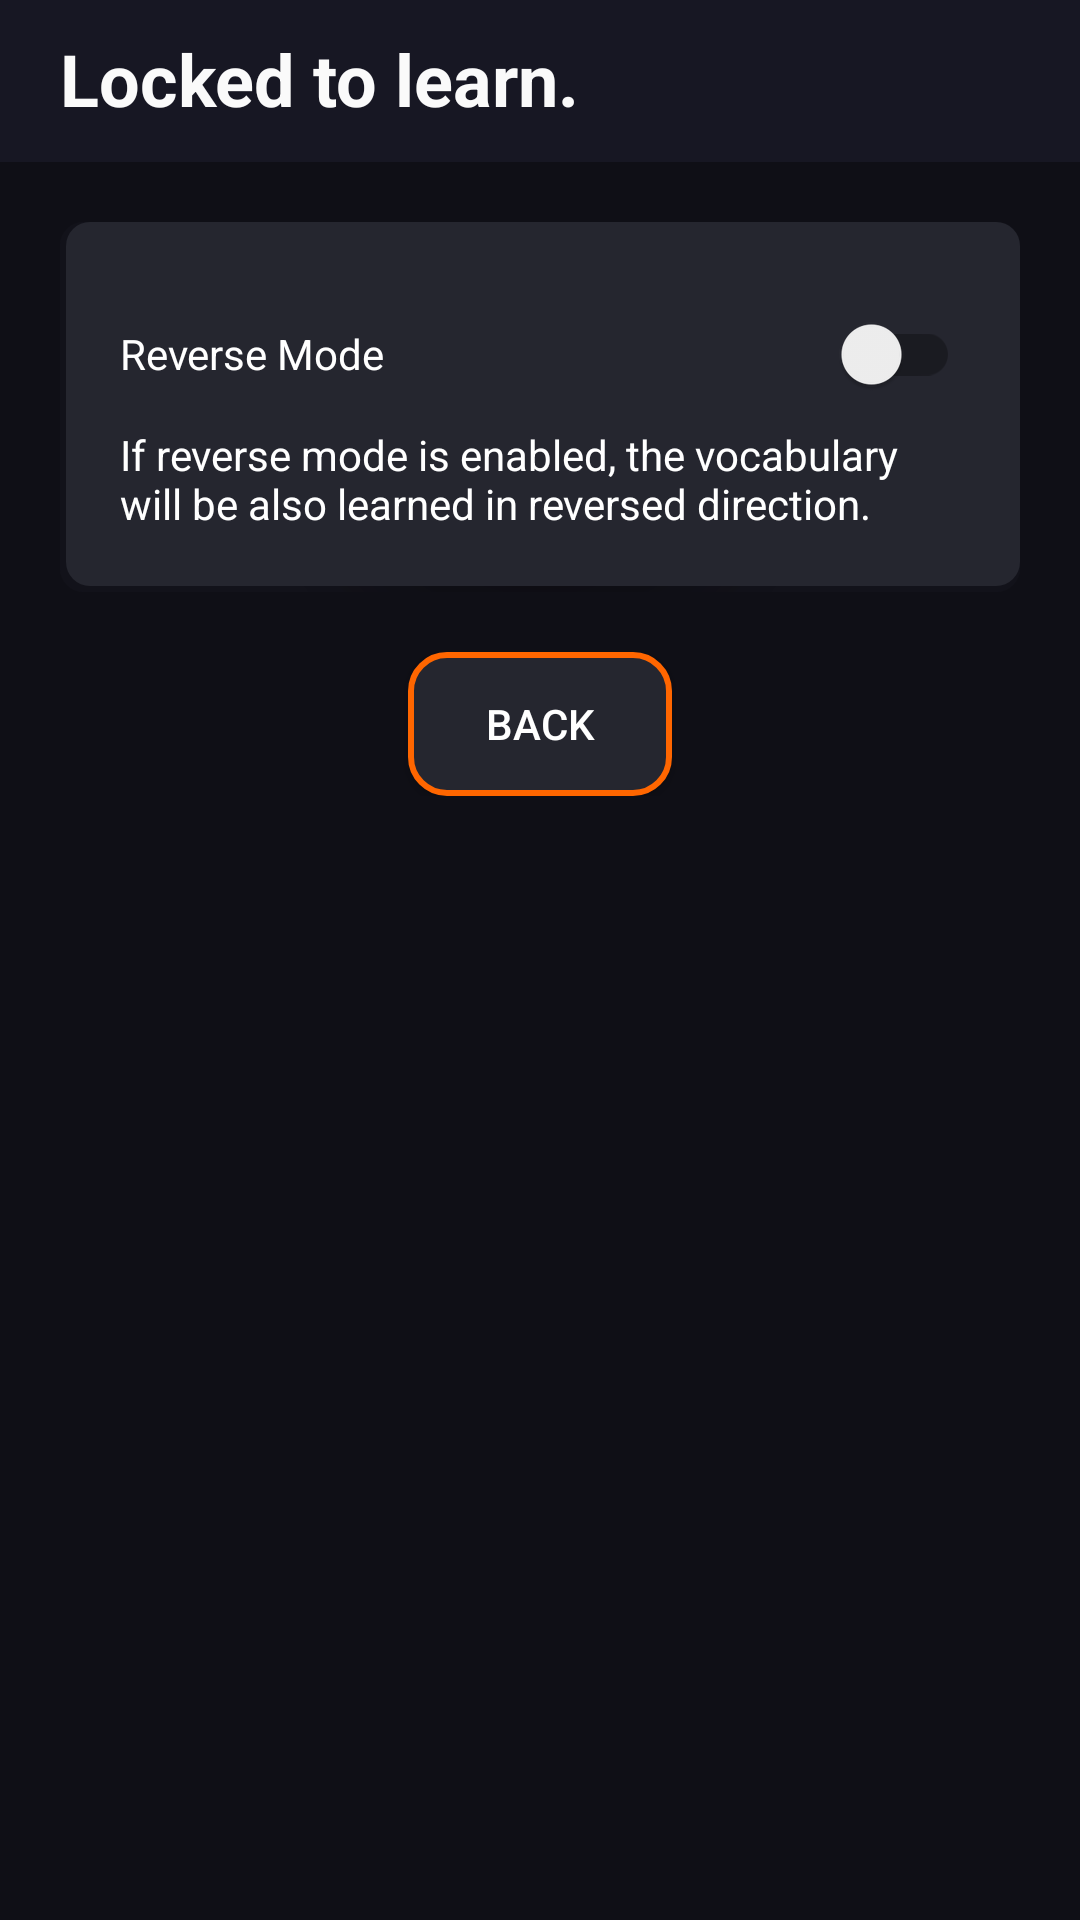

Layout XML and referenced resources for this Android screen:
<!-- AndroidManifest.xml: application theme Theme.LockedToLearn -->
<!-- res/layout/settings.xml -->
<?xml version="1.0" encoding="utf-8"?>
<RelativeLayout xmlns:android="http://schemas.android.com/apk/res/android"
    xmlns:app="http://schemas.android.com/apk/res-auto"
    xmlns:tools="http://schemas.android.com/tools"
    android:layout_width="match_parent"
    android:layout_height="match_parent"
    android:fitsSystemWindows="true"
    android:orientation="vertical"
    android:background="@color/toolbar"
    tools:context=".activity.SettingsActivity">

    <LinearLayout
        android:id="@+id/title"
        android:layout_width="match_parent"
        android:layout_height="54dp"
        android:background="@color/dark"
        android:orientation="vertical">

        <TextView
            android:layout_width="match_parent"
            android:layout_height="wrap_content"
            android:layout_gravity="center_horizontal"
            android:paddingHorizontal="20dp"
            android:paddingVertical="10dp"
            android:text="@string/main_title"
            android:textColor="#fafafa"
            android:textSize="24sp"
            android:textStyle="bold" />

    </LinearLayout>

    <ScrollView
        android:layout_width="match_parent"
        android:layout_height="wrap_content"
        android:layout_marginTop="54dp"
        android:background="@drawable/background_blur">

        <LinearLayout
            android:layout_width="match_parent"
            android:layout_height="wrap_content"
            android:gravity="center"
            android:orientation="vertical">

            <LinearLayout
                android:layout_width="match_parent"
                android:layout_height="wrap_content"
                android:layout_margin="20dp"
                android:background="@drawable/question_card"
                android:orientation="vertical"
                android:padding="20dp">

                <androidx.appcompat.widget.SwitchCompat
                    android:id="@+id/reverse_mode"
                    android:layout_width="match_parent"
                    android:layout_height="match_parent"
                    android:onClick="toggleReverse"
                    android:showText="true"
                    android:text="@string/reverse_mode"
                    android:textColor="@color/text"
                    android:textOn="on" />

                <TextView
                    android:layout_width="wrap_content"
                    android:layout_height="wrap_content"
                    android:text="@string/reverse_mode_tooltip"
                    android:textColor="@color/text" />

            </LinearLayout>

            <androidx.appcompat.widget.AppCompatButton
                android:layout_width="wrap_content"
                android:layout_height="wrap_content"
                android:background="@drawable/answer_button"
                android:onClick="back"
                android:paddingLeft="10dp"
                android:paddingRight="10dp"
                android:text="@string/back"
                android:textColor="@color/text" />
        </LinearLayout>
    </ScrollView>
</RelativeLayout>
<!-- resources referenced by this layout -->
<resources>
  <color name="dark">#171723</color>
  <color name="text">#ffffff</color>
  <color name="toolbar">#0F0F16</color>
  <!-- drawable answer_button (drawable) -->
  <?xml version="1.0" encoding="utf-8"?>
  <shape
      xmlns:android="http://schemas.android.com/apk/res/android"
      android:shape="rectangle">
  
      <solid android:color="@color/background_light"/>
      <stroke android:color="@color/orange" android:width="2dp"/>
      <corners android:radius="12dp"/>
  
  </shape>
  <!-- drawable question_card (drawable) -->
  <?xml version="1.0" encoding="utf-8"?>
  <layer-list xmlns:android="http://schemas.android.com/apk/res/android">
      <item>
          <shape android:shape="rectangle">
              <gradient
                  android:type="radial"
                  android:startColor="#9C000000"
                  android:endColor="#1A2C293F"
                  android:gradientRadius="85%p"/>
              <corners android:radius="8dp" />
          </shape>
      </item>
  
      <item android:left="2dp"
          android:right="0dp"
          android:top="0dp"
          android:bottom="2dp">
          <shape android:shape="rectangle">
              <solid android:color="@color/background_light"/>
              <corners android:radius="8dp"/>
          </shape>
      </item>
  </layer-list>
  <string name="back">Back</string>
  <string name="main_title">Locked to learn.</string>
  <string name="reverse_mode">Reverse Mode</string>
  <string name="reverse_mode_tooltip">If reverse mode is enabled, the vocabulary will be also learned in reversed direction.</string>
  <style name="Theme.LockedToLearn" parent="Theme.MaterialComponents.DayNight.NoActionBar">
          
          <item name="colorPrimary">@color/orange</item>
          <item name="colorPrimaryVariant">@color/dark</item>
          <item name="colorOnPrimary">@color/dark</item>
          
          <item name="colorSecondary">@color/teal_200</item>
          <item name="colorSecondaryVariant">@color/teal_200</item>
          <item name="colorOnSecondary">@color/dark</item>
          
          <item name="android:statusBarColor">@color/dark</item>
          
      </style>
  <color name="background_light">#25262f</color>
  <color name="orange">#FF6600</color>
  <color name="teal_200">#FF03DAC5</color>
</resources>
